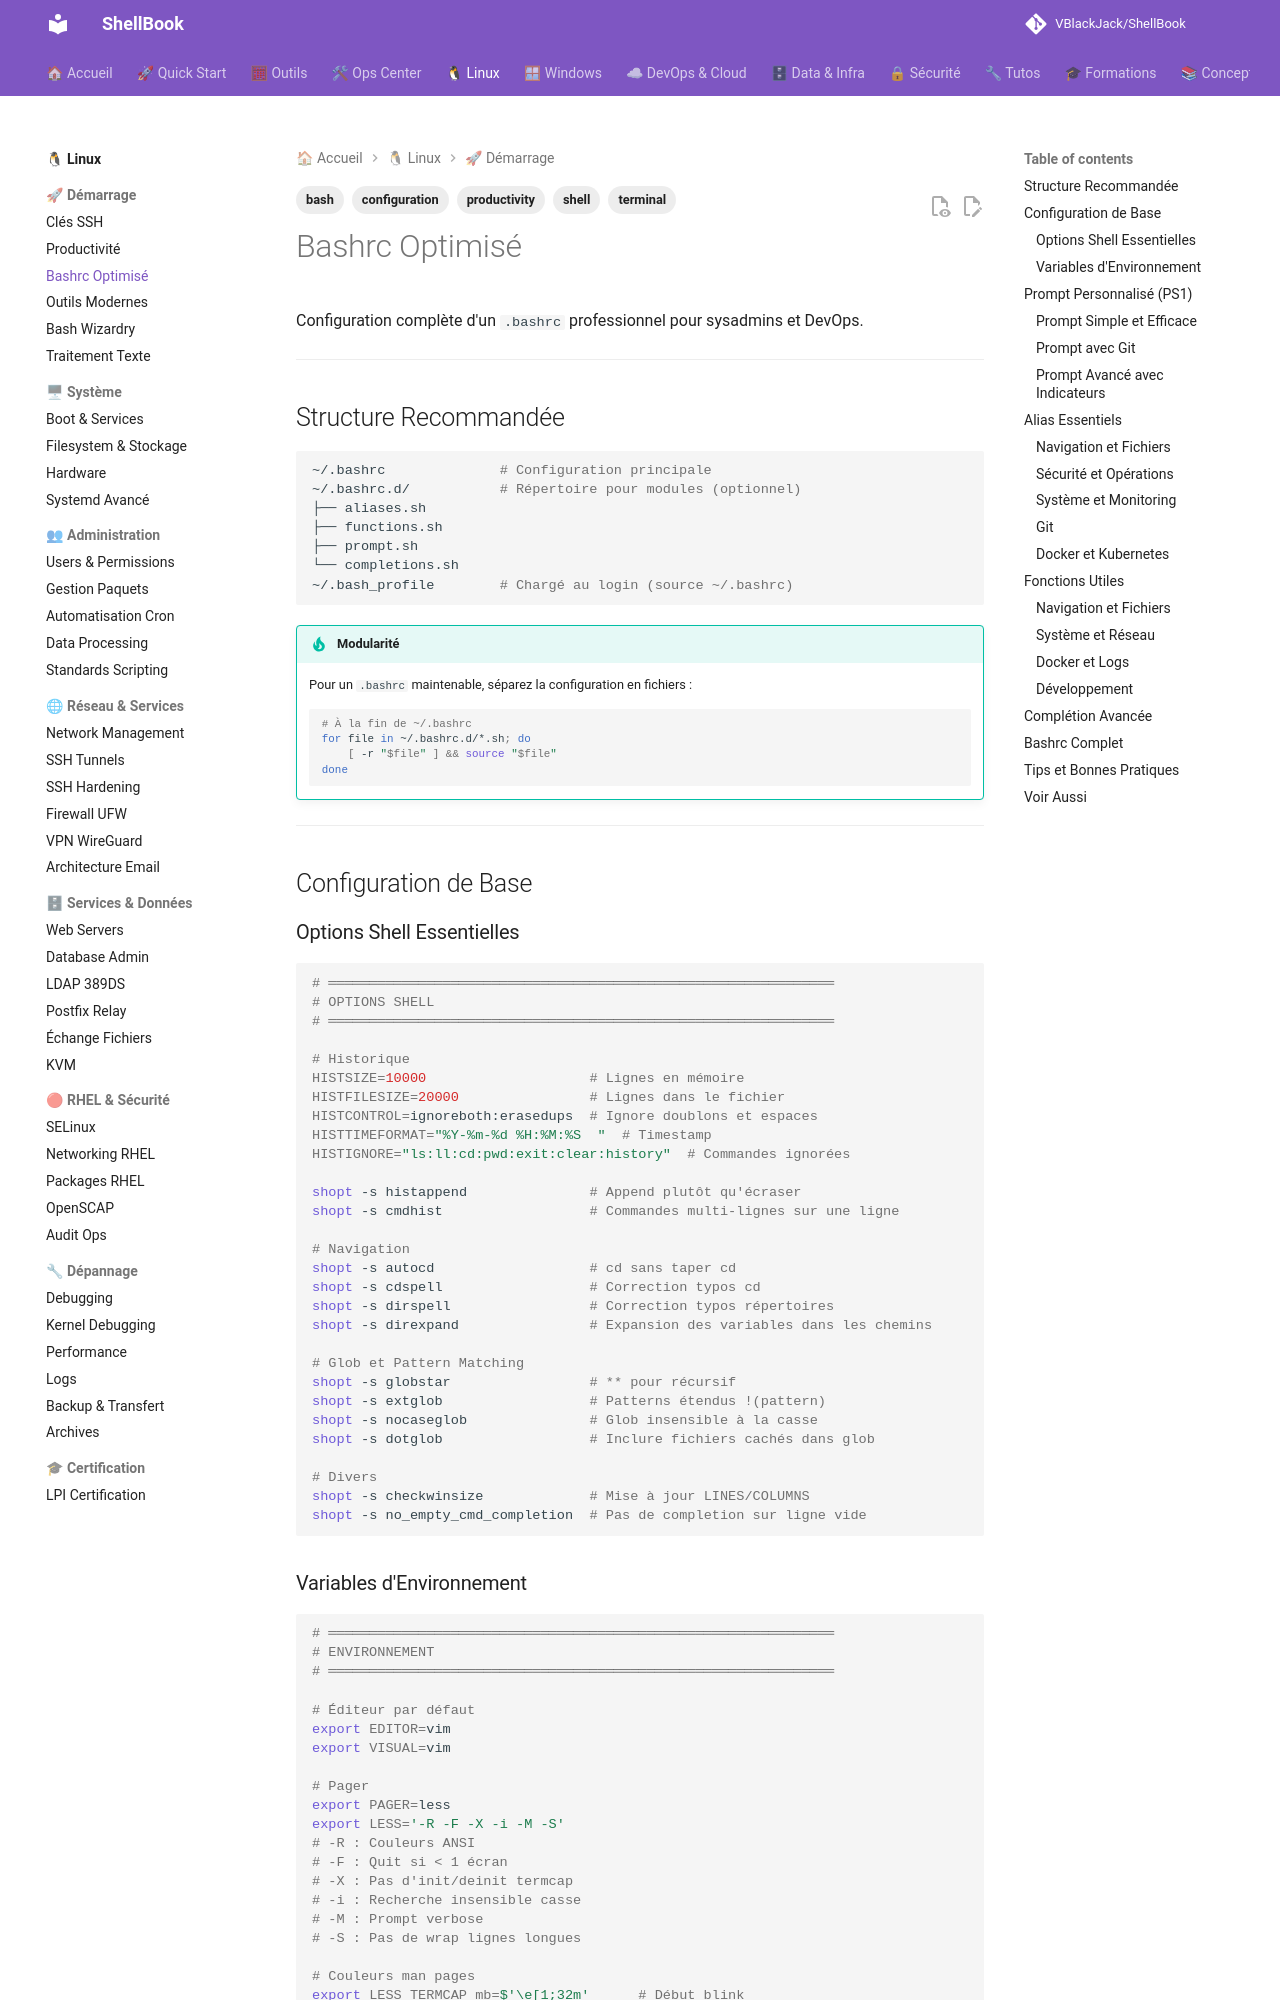

repository: VBlackJack/ShellBook · page: linux/bashrc-config/index.html · generator: mkdocs

---
tags:
  - bash
  - shell
  - configuration
  - productivity
  - terminal
---

# Bashrc Optimisé

Configuration complète d'un `.bashrc` professionnel pour sysadmins et DevOps.

---

## Structure Recommandée

```bash
~/.bashrc              # Configuration principale
~/.bashrc.d/           # Répertoire pour modules (optionnel)
├── aliases.sh
├── functions.sh
├── prompt.sh
└── completions.sh
~/.bash_profile        # Chargé au login (source ~/.bashrc)
```

!!! tip "Modularité"
    Pour un `.bashrc` maintenable, séparez la configuration en fichiers :
    ```bash
    # À la fin de ~/.bashrc
    for file in ~/.bashrc.d/*.sh; do
        [ -r "$file" ] && source "$file"
    done
    ```

---

## Configuration de Base

### Options Shell Essentielles

```bash
# ══════════════════════════════════════════════════════════════
# OPTIONS SHELL
# ══════════════════════════════════════════════════════════════

# Historique
HISTSIZE=10000                    # Lignes en mémoire
HISTFILESIZE=20000                # Lignes dans le fichier
HISTCONTROL=ignoreboth:erasedups  # Ignore doublons et espaces
HISTTIMEFORMAT="%Y-%m-%d %H:%M:%S  "  # Timestamp
HISTIGNORE="ls:ll:cd:pwd:exit:clear:history"  # Commandes ignorées

shopt -s histappend               # Append plutôt qu'écraser
shopt -s cmdhist                  # Commandes multi-lignes sur une ligne

# Navigation
shopt -s autocd                   # cd sans taper cd
shopt -s cdspell                  # Correction typos cd
shopt -s dirspell                 # Correction typos répertoires
shopt -s direxpand                # Expansion des variables dans les chemins

# Glob et Pattern Matching
shopt -s globstar                 # ** pour récursif
shopt -s extglob                  # Patterns étendus !(pattern)
shopt -s nocaseglob               # Glob insensible à la casse
shopt -s dotglob                  # Inclure fichiers cachés dans glob

# Divers
shopt -s checkwinsize             # Mise à jour LINES/COLUMNS
shopt -s no_empty_cmd_completion  # Pas de completion sur ligne vide
```

### Variables d'Environnement

```bash
# ══════════════════════════════════════════════════════════════
# ENVIRONNEMENT
# ══════════════════════════════════════════════════════════════

# Éditeur par défaut
export EDITOR=vim
export VISUAL=vim

# Pager
export PAGER=less
export LESS='-R -F -X -i -M -S'
# -R : Couleurs ANSI
# -F : Quit si < 1 écran
# -X : Pas d'init/deinit termcap
# -i : Recherche insensible casse
# -M : Prompt verbose
# -S : Pas de wrap lignes longues

# Couleurs man pages
export LESS_TERMCAP_mb=$'\e[1;32m'      # Début blink
export LESS_TERMCAP_md=$'\e[1;34m'      # Début bold (titres)
export LESS_TERMCAP_me=$'\e[0m'         # Fin mode
export LESS_TERMCAP_so=$'\e[1;33m'      # Début standout (status)
export LESS_TERMCAP_se=$'\e[0m'         # Fin standout
export LESS_TERMCAP_us=$'\e[1;4;36m'    # Début underline
export LESS_TERMCAP_ue=$'\e[0m'         # Fin underline

# Locale
export LANG=en_US.UTF-8
export LC_ALL=en_US.UTF-8

# Path personnel
export PATH="$HOME/.local/bin:$HOME/bin:$PATH"
```

---

## Prompt Personnalisé (PS1)
